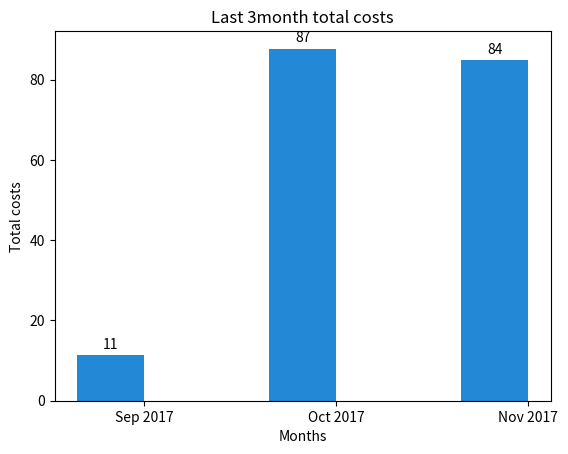

This chart was generated by the following Python code:
import json
import collections
import matplotlib.pyplot as plt
import numpy as np

myinput = """[
  {
    "url": "https://api.etais.ee/api/invoices/bb6f38e908e7493791c65b26e88e1619/",
    "uuid": "bb6f38e908e7493791c65b26e88e1619",
    "number": 100121,
    "customer": "https://api.etais.ee/api/customers/5991d0c109df4e8cab4f9dd660295517/",
    "price": "84.9000000",
    "tax": "0.0000000",
    "total": "84.9000000",
    "state": "pending",
    "year": 2017,
    "month": 11,
    "issuer_details": {
      "phone": {
        "national_number": "5555555",
        "country_code": "372"
      },
      "account": "123456789",
      "country_code": "EE",
      "address": "Lille 4-205",
      "country": "Estonia",
      "company": "OpenNode",
      "postal": "80041",
      "vat_code": "EE123456789",
      "email": "info@opennodecloud.com",
      "bank": "Estonian Bank"
    },
    "invoice_date": null,
    "due_date": null,
    "customer_details": null,
    "openstack_items": [
      {
        "name": "WaldurChatbot (Small / Generic)",
        "price": 84.9,
        "tax": "0.0000000",
        "total": "84.9000000",
        "unit_price": "2.8300000",
        "unit": "day",
        "start": "2017-11-01T00:00:00Z",
        "end": "2017-11-30T23:59:59.999999Z",
        "product_code": "",
        "article_code": "",
        "project_name": "Waldur Chatbot testbed",
        "project_uuid": "88879e68a4c84f6ea0e05fb9bc59ea8f",
        "scope_type": "OpenStack.Tenant",
        "scope_uuid": "ed505f9ebd8c491b94c6f8dfc30b54b0",
        "package": "https://api.etais.ee/api/openstack-packages/517047bdfefe418899c981663f1ea5f5/",
        "tenant_name": "WaldurChatbot",
        "tenant_uuid": "ed505f9ebd8c491b94c6f8dfc30b54b0",
        "usage_days": 30,
        "template_name": "Generic",
        "template_uuid": "a85daef727d344b3858541e4bc29a274",
        "template_category": "Small"
      }
    ],
    "offering_items": [],
    "generic_items": []
  },
  {
    "url": "https://api.etais.ee/api/invoices/b094173f50a848e19d3362c84eabebc4/",
    "uuid": "b094173f50a848e19d3362c84eabebc4",
    "number": 100096,
    "customer": "https://api.etais.ee/api/customers/5991d0c109df4e8cab4f9dd660295517/",
    "price": "87.7300000",
    "tax": "0.0000000",
    "total": "87.7300000",
    "state": "created",
    "year": 2017,
    "month": 10,
    "issuer_details": {
      "phone": {
        "national_number": "5555555",
        "country_code": "372"
      },
      "account": "123456789",
      "country_code": "EE",
      "address": "Lille 4-205",
      "country": "Estonia",
      "company": "OpenNode",
      "postal": "80041",
      "vat_code": "EE123456789",
      "email": "info@opennodecloud.com",
      "bank": "Estonian Bank"
    },
    "invoice_date": "2017-11-01",
    "due_date": "2017-12-01",
    "customer_details": null,
    "openstack_items": [
      {
        "name": "WaldurChatbot (Small / Generic)",
        "price": 87.73,
        "tax": "0.0000000",
        "total": "87.7300000",
        "unit_price": "2.8300000",
        "unit": "day",
        "start": "2017-10-01T00:00:00Z",
        "end": "2017-10-31T23:59:59.999999Z",
        "product_code": "",
        "article_code": "",
        "project_name": "Waldur Chatbot testbed",
        "project_uuid": "88879e68a4c84f6ea0e05fb9bc59ea8f",
        "scope_type": "OpenStack.Tenant",
        "scope_uuid": "ed505f9ebd8c491b94c6f8dfc30b54b0",
        "package": "https://api.etais.ee/api/openstack-packages/517047bdfefe418899c981663f1ea5f5/",
        "tenant_name": "WaldurChatbot",
        "tenant_uuid": "ed505f9ebd8c491b94c6f8dfc30b54b0",
        "usage_days": 31,
        "template_name": "Generic",
        "template_uuid": "a85daef727d344b3858541e4bc29a274",
        "template_category": "Small"
      }
    ],
    "offering_items": [],
    "generic_items": []
  },
  {
    "url": "https://api.etais.ee/api/invoices/b636ee1236e0486994cdd1ffda4c7e1d/",
    "uuid": "b636ee1236e0486994cdd1ffda4c7e1d",
    "number": 100076,
    "customer": "https://api.etais.ee/api/customers/5991d0c109df4e8cab4f9dd660295517/",
    "price": "11.3200000",
    "tax": "0.0000000",
    "total": "11.3200000",
    "state": "created",
    "year": 2017,
    "month": 9,
    "issuer_details": {
      "phone": {
        "national_number": "5555555",
        "country_code": "372"
      },
      "account": "123456789",
      "country_code": "EE",
      "address": "Lille 4-205",
      "country": "Estonia",
      "company": "OpenNode",
      "postal": "80041",
      "vat_code": "EE123456789",
      "email": "info@opennodecloud.com",
      "bank": "Estonian Bank"
    },
    "invoice_date": "2017-10-01",
    "due_date": "2017-10-31",
    "customer_details": null,
    "openstack_items": [
      {
        "name": "WaldurChatbot (Small / Generic)",
        "price": 11.32,
        "tax": "0.0000000",
        "total": "11.3200000",
        "unit_price": "2.8300000",
        "unit": "day",
        "start": "2017-09-27T13:53:31.425080Z",
        "end": "2017-09-30T23:59:59.999999Z",
        "product_code": "",
        "article_code": "",
        "project_name": "Waldur Chatbot testbed",
        "project_uuid": "88879e68a4c84f6ea0e05fb9bc59ea8f",
        "scope_type": "OpenStack.Tenant",
        "scope_uuid": "ed505f9ebd8c491b94c6f8dfc30b54b0",
        "package": "https://api.etais.ee/api/openstack-packages/517047bdfefe418899c981663f1ea5f5/",
        "tenant_name": "WaldurChatbot",
        "tenant_uuid": "ed505f9ebd8c491b94c6f8dfc30b54b0",
        "usage_days": 4,
        "template_name": "Generic",
        "template_uuid": "a85daef727d344b3858541e4bc29a274",
        "template_category": "Small"
      }
    ],
    "offering_items": [],
    "generic_items": []
  }
]"""

data = json.loads(myinput)

num_to_monthdict = {
    1:'Jan',
    2:'Feb',
    3:'Mar',
    4:'Apr',
    5:'May',
    6:'Jun',
    7:'Jul',
    8:'Aug',
    9:'Sep',
    10:'Oct',
    11:'Nov',
    12:'Dec'
    }

plotx = []
ploty = []

for i in range((len(data)-1),-1,-1):
    plotx.append(num_to_monthdict[data[i]['month']] + " " + str(data[i]['year']))
    ploty.append(float(data[i]['total']))
    print ()
    print ()

'''
result = collections.OrderedDict()

for i in range(len(plotx)):
    result[plotx[i]] = float(ploty[i])
'''

print(plotx)
print(ploty)

N = len(ploty)

ind = np.arange(N)
width = 0.35
fig, ax = plt.subplots()

rects1 = ax.bar(ind, ploty, width, color='#2388d6')

ax.set_xlabel('Months')
ax.set_ylabel('Total costs')
ax.set_xticks(ind + width / 2)
ax.set_xticklabels(plotx)
ax.set_title('Last ' + str(N) + 'month total costs')

def autolabel(rects, ax):
    # Get y-axis height to calculate label position from.
    (y_bottom, y_top) = ax.get_ylim()
    y_height = y_top - y_bottom

    for rect in rects:
        height = rect.get_height()
        label_position = height + (y_height * 0.01)

        ax.text(rect.get_x() + rect.get_width()/2., label_position,
                '%d' % int(height),
                ha='center', va='bottom')

autolabel(rects1, ax)

#plt.show()
fig.savefig('foo.png')
